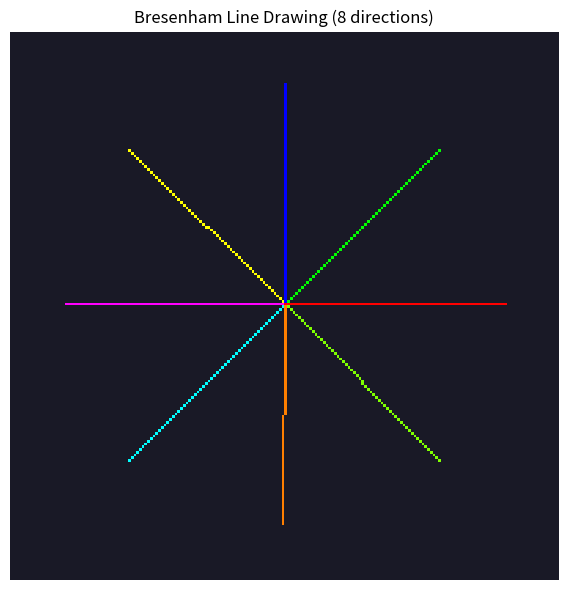

The matplotlib source for this figure: (Note: this script raises an exception after producing the figure.)
"""
Software Rasterizer from Scratch
=================================

Implements a minimal but complete rasterization pipeline:
  1. Bresenham line drawing (integer arithmetic only)
  2. Triangle rasterization via edge functions (barycentric coords)
  3. Z-buffer depth testing
  4. Vertex attribute interpolation (color, UV)
  5. Rendering a simple 3D scene

Rasterization is how GPUs turn triangles into pixels.  Understanding it
at the software level demystifies what happens between your vertex shader
output and the pixels on screen.

Why edge functions instead of scanline?  Edge functions (equivalent to
barycentric coordinates) are more GPU-friendly (embarrassingly parallel)
and naturally handle attribute interpolation.  Scanline was historically
used for CPU rendering but is largely obsolete.

Dependencies: numpy, matplotlib
"""

import numpy as np
import matplotlib.pyplot as plt
from dataclasses import dataclass
from typing import Tuple, Optional

# ---------------------------------------------------------------------------
# 1. Framebuffer
# ---------------------------------------------------------------------------


class Framebuffer:
    """A simple software framebuffer with color buffer and Z-buffer.

    Why separate color and depth?  The depth buffer is tested *before*
    writing color, allowing us to skip occluded pixels early.  This is
    the same architecture real GPUs use.
    """

    def __init__(self, width: int, height: int):
        self.width = width
        self.height = height
        # Color buffer: RGBA float [0, 1] -- float for easy blending later
        self.color = np.zeros((height, width, 3), dtype=float)
        # Depth buffer: initialized to +inf (furthest possible)
        # Why +inf?  Any real depth will be "closer" and pass the test.
        self.depth = np.full((height, width), np.inf, dtype=float)

    def clear(self, color: Tuple[float, float, float] = (0.1, 0.1, 0.15)):
        """Clear both buffers.  Background color defaults to dark blue-gray."""
        self.color[:] = color
        self.depth[:] = np.inf

    def set_pixel(self, x: int, y: int, z: float,
                  color: np.ndarray) -> bool:
        """Write a pixel if it passes the depth test.

        Returns True if the pixel was written (passed depth test).

        Why return a bool?  Useful for debugging -- tells you how many
        pixels were actually drawn vs rejected by depth testing.
        """
        if x < 0 or x >= self.width or y < 0 or y >= self.height:
            return False

        # Depth test: only write if this fragment is closer
        if z < self.depth[y, x]:
            self.depth[y, x] = z
            self.color[y, x] = np.clip(color, 0, 1)
            return True
        return False

    def to_image(self) -> np.ndarray:
        """Return the color buffer as a displayable image.

        Why flip vertically?  Our coordinate system has Y=0 at bottom,
        but image arrays have row 0 at top.  Flipping fixes this mismatch.
        """
        return np.flipud(self.color)


# ---------------------------------------------------------------------------
# 2. Bresenham Line Drawing
# ---------------------------------------------------------------------------

def bresenham_line(fb: Framebuffer, x0: int, y0: int, x1: int, y1: int,
                   color: np.ndarray = np.array([1, 1, 1])):
    """Draw a line using Bresenham's algorithm.

    Why Bresenham?  It uses only integer arithmetic (additions and
    comparisons) -- no floating point, no division.  This made it
    essential for early hardware and it remains the standard reference
    for line rasterization.

    The key insight: at each step, we choose between two candidate
    pixels based on which is closer to the true line.  The "error"
    accumulator tracks the fractional deviation using only integers.
    """
    dx = abs(x1 - x0)
    dy = abs(y1 - y0)
    sx = 1 if x0 < x1 else -1  # Step direction in x
    sy = 1 if y0 < y1 else -1  # Step direction in y

    # Why this error initialization?  It starts at dx - dy, which
    # biases the first step direction based on the line's slope.
    err = dx - dy

    while True:
        fb.set_pixel(x0, y0, 0.0, color)

        if x0 == x1 and y0 == y1:
            break

        # Double the error to avoid floating-point half-step comparisons
        e2 = 2 * err
        if e2 > -dy:
            err -= dy
            x0 += sx
        if e2 < dx:
            err += dx
            y0 += sy


def demo_bresenham():
    """Demonstrate Bresenham line drawing with various slopes."""
    fb = Framebuffer(200, 200)
    fb.clear()

    center_x, center_y = 100, 100

    # Draw lines radiating from center at different angles
    # Why radiating pattern?  It tests all octants of the algorithm,
    # which is important because Bresenham handles each octant differently.
    colors = [
        np.array([1, 0, 0]),
        np.array([0, 1, 0]),
        np.array([0, 0, 1]),
        np.array([1, 1, 0]),
        np.array([1, 0, 1]),
        np.array([0, 1, 1]),
        np.array([1, 0.5, 0]),
        np.array([0.5, 1, 0]),
    ]

    for i, angle_deg in enumerate(range(0, 360, 45)):
        angle = np.radians(angle_deg)
        ex = int(center_x + 80 * np.cos(angle))
        ey = int(center_y + 80 * np.sin(angle))
        bresenham_line(fb, center_x, center_y, ex, ey, colors[i % len(colors)])

    fig, ax = plt.subplots(figsize=(6, 6))
    ax.imshow(fb.to_image(), interpolation='nearest')
    ax.set_title("Bresenham Line Drawing (8 directions)", fontsize=12)
    ax.axis('off')
    plt.tight_layout()
    plt.savefig("/opt/projects/01_Personal/03_Study/examples/Computer_Graphics/"
                "output_03_bresenham.png", dpi=100)
    plt.show()


# ---------------------------------------------------------------------------
# 3. Triangle Rasterization (Edge Functions / Barycentric Coordinates)
# ---------------------------------------------------------------------------

def edge_function(v0: np.ndarray, v1: np.ndarray, p: np.ndarray) -> float:
    """Compute the edge function for the edge v0->v1 evaluated at point p.

    The edge function is the 2D cross product: (v1-v0) x (p-v0).
    It returns:
      > 0 if p is to the LEFT of the edge (inside for CCW triangles)
      = 0 if p is exactly ON the edge
      < 0 if p is to the RIGHT

    Why this function?  It simultaneously:
    1. Tests if a point is inside the triangle (all three edges positive)
    2. Computes barycentric coordinates (proportional to triangle areas)
    3. Is trivially parallelizable (each pixel is independent)
    """
    return (v1[0] - v0[0]) * (p[1] - v0[1]) - (v1[1] - v0[1]) * (p[0] - v0[0])


def rasterize_triangle(fb: Framebuffer,
                        v0: np.ndarray, v1: np.ndarray, v2: np.ndarray,
                        c0: np.ndarray, c1: np.ndarray, c2: np.ndarray,
                        z0: float, z1: float, z2: float):
    """Rasterize a single triangle with per-vertex colors and depth.

    Parameters
    ----------
    fb      : Target framebuffer
    v0..v2  : 2D screen-space vertex positions (x, y)
    c0..c2  : Per-vertex colors (RGB, [0..1])
    z0..z2  : Per-vertex depth values

    Why bounding box + edge test?  We could test every pixel in the
    framebuffer, but that's O(width * height).  The bounding box clips
    to only the relevant rectangular region -- a simple but effective
    optimization that real GPUs also use (in a more sophisticated form
    via tile-based rasterization).
    """
    # Compute bounding box of the triangle
    min_x = max(0, int(np.floor(min(v0[0], v1[0], v2[0]))))
    max_x = min(fb.width - 1, int(np.ceil(max(v0[0], v1[0], v2[0]))))
    min_y = max(0, int(np.floor(min(v0[1], v1[1], v2[1]))))
    max_y = min(fb.height - 1, int(np.ceil(max(v0[1], v1[1], v2[1]))))

    # Total area of the triangle (for normalizing barycentric coords)
    area = edge_function(v0, v1, v2)
    if abs(area) < 1e-10:
        return  # Degenerate triangle -- zero area, nothing to draw

    # Why 1/area?  We'll divide by area for every pixel, so precomputing
    # the reciprocal avoids repeated division (a classic optimization).
    inv_area = 1.0 / area

    # Iterate over every pixel in the bounding box
    for y in range(min_y, max_y + 1):
        for x in range(min_x, max_x + 1):
            p = np.array([x + 0.5, y + 0.5])  # Sample at pixel center

            # Compute barycentric coordinates via edge functions
            # w0 corresponds to v0's weight (area of sub-triangle opposite v0)
            w0 = edge_function(v1, v2, p) * inv_area
            w1 = edge_function(v2, v0, p) * inv_area
            w2 = edge_function(v0, v1, p) * inv_area

            # Point is inside triangle if all weights are non-negative
            # Why >= 0?  We include edges to avoid gaps between adjacent triangles.
            if w0 >= 0 and w1 >= 0 and w2 >= 0:
                # Interpolate depth
                z = w0 * z0 + w1 * z1 + w2 * z2

                # Interpolate color
                color = w0 * c0 + w1 * c1 + w2 * c2

                fb.set_pixel(x, y, z, color)


def demo_triangle_rasterization():
    """Rasterize triangles with per-vertex colors, showing interpolation."""
    fb = Framebuffer(300, 300)
    fb.clear()

    # Triangle 1: RGB corners
    # Why RGB at vertices?  It clearly shows barycentric interpolation --
    # the smooth color gradient proves the weights are computed correctly.
    v0, v1, v2 = np.array([50, 50]), np.array([250, 80]), np.array([150, 280])
    c0, c1, c2 = np.array([1, 0, 0]), np.array([0, 1, 0]), np.array([0, 0, 1])
    rasterize_triangle(fb, v0, v1, v2, c0, c1, c2, 0.5, 0.5, 0.5)

    fig, ax = plt.subplots(figsize=(6, 6))
    ax.imshow(fb.to_image(), interpolation='nearest')
    ax.set_title("Triangle Rasterization with Barycentric Color Interpolation",
                 fontsize=11)
    ax.axis('off')
    plt.tight_layout()
    plt.savefig("/opt/projects/01_Personal/03_Study/examples/Computer_Graphics/"
                "output_03_triangle_raster.png", dpi=100)
    plt.show()


# ---------------------------------------------------------------------------
# 4. Z-Buffer Depth Testing Demo
# ---------------------------------------------------------------------------

def demo_depth_testing():
    """Show how the Z-buffer resolves occlusion between overlapping triangles.

    Without depth testing, the last-drawn triangle always appears on top,
    regardless of its actual 3D position.  The Z-buffer fixes this by
    tracking the closest depth at each pixel.
    """
    fb = Framebuffer(300, 300)
    fb.clear()

    # Two overlapping triangles at different depths
    # Triangle A (red/yellow) is closer (smaller z = closer to camera)
    # Triangle B (blue/cyan) is further away

    # Triangle B (further, drawn first)
    rasterize_triangle(
        fb,
        np.array([30, 50]), np.array([270, 100]), np.array([150, 270]),
        np.array([0, 0, 1]), np.array([0, 1, 1]), np.array([0.2, 0.2, 1]),
        z0=0.7, z1=0.7, z2=0.7
    )

    # Triangle A (closer, drawn second -- but depth test prevents it from
    # being hidden under B where A is actually further)
    # Here, A is genuinely closer everywhere, so it overwrites B
    rasterize_triangle(
        fb,
        np.array([80, 30]), np.array([280, 180]), np.array([50, 250]),
        np.array([1, 0, 0]), np.array([1, 1, 0]), np.array([1, 0.5, 0]),
        z0=0.3, z1=0.3, z2=0.3
    )

    # Triangle C (partially behind A, partially in front of B)
    # This has a depth gradient so some pixels pass and some fail
    rasterize_triangle(
        fb,
        np.array([120, 80]), np.array([290, 250]), np.array([20, 200]),
        np.array([0, 1, 0]), np.array([0.5, 1, 0]), np.array([0, 1, 0.5]),
        z0=0.1, z1=0.9, z2=0.5  # Depth varies across the triangle
    )

    fig, (ax1, ax2) = plt.subplots(1, 2, figsize=(12, 5))

    ax1.imshow(fb.to_image(), interpolation='nearest')
    ax1.set_title("Color Buffer (3 overlapping triangles)", fontsize=11)
    ax1.axis('off')

    # Show depth buffer as grayscale
    depth_vis = np.flipud(fb.depth.copy())
    depth_vis[depth_vis == np.inf] = 1.0  # Background = max depth
    ax2.imshow(depth_vis, cmap='gray_r', interpolation='nearest')
    ax2.set_title("Depth Buffer (darker = closer)", fontsize=11)
    ax2.axis('off')

    plt.tight_layout()
    plt.savefig("/opt/projects/01_Personal/03_Study/examples/Computer_Graphics/"
                "output_03_depth_test.png", dpi=100)
    plt.show()


# ---------------------------------------------------------------------------
# 5. Full 3D Rasterization Pipeline
# ---------------------------------------------------------------------------

@dataclass
class Vertex:
    """A vertex with position, color, and (optional) UV coordinates.

    Why a dataclass?  Vertices have multiple attributes that travel
    together through the pipeline.  A struct/dataclass is the natural
    representation -- it's essentially what a vertex buffer stores.
    """
    position: np.ndarray  # (x, y, z) in object space
    color: np.ndarray     # (r, g, b)
    uv: Optional[np.ndarray] = None  # (u, v) texture coordinates


def look_at(eye, target, up):
    """Minimal LookAt matrix (repeated from 02 for self-containment)."""
    eye, target, up = [np.asarray(v, dtype=float) for v in (eye, target, up)]
    f = eye - target
    f /= np.linalg.norm(f)
    r = np.cross(up, f)
    r /= np.linalg.norm(r)
    u = np.cross(f, r)
    return np.array([
        [r[0], r[1], r[2], -np.dot(r, eye)],
        [u[0], u[1], u[2], -np.dot(u, eye)],
        [f[0], f[1], f[2], -np.dot(f, eye)],
        [0, 0, 0, 1],
    ], dtype=float)


def perspective(fov_deg, aspect, near, far):
    """Minimal perspective matrix (repeated from 02 for self-containment)."""
    t = np.tan(np.radians(fov_deg) / 2)
    return np.array([
        [1/(aspect*t), 0, 0, 0],
        [0, 1/t, 0, 0],
        [0, 0, -(far+near)/(far-near), -2*far*near/(far-near)],
        [0, 0, -1, 0],
    ], dtype=float)


def project_vertex(v: np.ndarray, mvp: np.ndarray,
                   width: int, height: int) -> Tuple[np.ndarray, float]:
    """Transform a 3D point through the MVP pipeline to screen coordinates.

    Returns (screen_xy, ndc_z) where screen_xy is in pixel coordinates
    and ndc_z is the depth for Z-buffer testing.

    Why return NDC z separately?  Screen coordinates are 2D (pixel x, y)
    but we still need depth for the Z-buffer.  NDC z is in [-1, 1].
    """
    # Apply MVP
    clip = mvp @ np.array([*v, 1.0])

    # Perspective divide
    if abs(clip[3]) < 1e-10:
        return np.array([0, 0]), 0  # Degenerate -- point at infinity

    ndc = clip[:3] / clip[3]

    # Viewport transform: NDC [-1, 1] -> screen [0, width/height]
    # Why (ndc + 1) / 2?  NDC range is [-1, 1], we map to [0, 1] first,
    # then scale to pixel dimensions.
    sx = (ndc[0] + 1) * 0.5 * width
    sy = (ndc[1] + 1) * 0.5 * height

    return np.array([sx, sy]), ndc[2]


def render_scene(fb: Framebuffer, triangles: list,
                 mvp: np.ndarray):
    """Render a list of triangles through the full pipeline.

    Each triangle is a tuple of three Vertex objects.

    Why process one triangle at a time?  In a real GPU, triangles are
    processed in parallel, but the *logical* pipeline is per-triangle:
    vertex transform -> clipping -> rasterization -> fragment processing.
    """
    w, h = fb.width, fb.height

    for tri in triangles:
        v0, v1, v2 = tri

        # Vertex shader stage: transform to screen space
        s0, z0 = project_vertex(v0.position, mvp, w, h)
        s1, z1 = project_vertex(v1.position, mvp, w, h)
        s2, z2 = project_vertex(v2.position, mvp, w, h)

        # Simple back-face culling using screen-space winding order
        # Why cull?  Triangles facing away from the camera are invisible.
        # Discarding them early saves ~50% of rasterization work.
        edge = (s1[0] - s0[0]) * (s2[1] - s0[1]) - (s1[1] - s0[1]) * (s2[0] - s0[0])
        if edge < 0:
            continue  # Back-facing -- skip

        # Rasterize with per-vertex colors
        rasterize_triangle(
            fb, s0, s1, s2,
            v0.color, v1.color, v2.color,
            z0, z1, z2
        )


def make_colored_cube_triangles() -> list:
    """Create a cube as a list of triangle tuples with per-vertex colors.

    Why triangles instead of quads?  GPUs only rasterize triangles.
    Every quad must be split into two triangles before rasterization.
    """
    # Cube vertices
    positions = np.array([
        [-1, -1, -1], [ 1, -1, -1], [ 1,  1, -1], [-1,  1, -1],
        [-1, -1,  1], [ 1, -1,  1], [ 1,  1,  1], [-1,  1,  1],
    ], dtype=float)

    # Face colors (each face gets a distinct color for visual clarity)
    face_colors = [
        np.array([1.0, 0.3, 0.3]),  # back   - red
        np.array([0.3, 1.0, 0.3]),  # front  - green
        np.array([0.3, 0.3, 1.0]),  # bottom - blue
        np.array([1.0, 1.0, 0.3]),  # top    - yellow
        np.array([1.0, 0.3, 1.0]),  # left   - magenta
        np.array([0.3, 1.0, 1.0]),  # right  - cyan
    ]

    # Each face = 2 triangles
    face_indices = [
        [(0, 1, 2), (0, 2, 3)],  # back
        [(4, 6, 5), (4, 7, 6)],  # front
        [(0, 5, 1), (0, 4, 5)],  # bottom
        [(2, 7, 3), (2, 6, 7)],  # top
        [(0, 3, 7), (0, 7, 4)],  # left
        [(1, 5, 6), (1, 6, 2)],  # right
    ]

    triangles = []
    for face_idx, tris in enumerate(face_indices):
        color = face_colors[face_idx]
        for (i0, i1, i2) in tris:
            # Slight color variation per vertex for visible interpolation
            c0 = np.clip(color * 0.8, 0, 1)
            c1 = np.clip(color * 1.0, 0, 1)
            c2 = np.clip(color * 0.6, 0, 1)
            triangles.append((
                Vertex(positions[i0], c0),
                Vertex(positions[i1], c1),
                Vertex(positions[i2], c2),
            ))

    return triangles


def demo_full_pipeline():
    """Render a 3D cube using the complete software rasterization pipeline.

    This is the culmination: vertex transform -> back-face cull ->
    triangle rasterize -> depth test -> framebuffer output.
    """
    fb = Framebuffer(400, 400)
    fb.clear(color=(0.05, 0.05, 0.1))

    triangles = make_colored_cube_triangles()

    # Set up camera
    V = look_at(eye=[3, 2.5, 4], target=[0, 0, 0], up=[0, 1, 0])
    P = perspective(fov_deg=60, aspect=1.0, near=0.1, far=100)

    # Model transform: slight rotation to see 3 faces
    cos30, sin30 = np.cos(np.radians(25)), np.sin(np.radians(25))
    cos15, sin15 = np.cos(np.radians(15)), np.sin(np.radians(15))
    Ry = np.array([[cos30, 0, sin30, 0], [0, 1, 0, 0],
                    [-sin30, 0, cos30, 0], [0, 0, 0, 1]])
    Rx = np.array([[1, 0, 0, 0], [0, cos15, -sin15, 0],
                    [0, sin15, cos15, 0], [0, 0, 0, 1]])
    M = Ry @ Rx

    mvp = P @ V @ M
    render_scene(fb, triangles, mvp)

    fig, (ax1, ax2) = plt.subplots(1, 2, figsize=(12, 5))

    ax1.imshow(fb.to_image(), interpolation='nearest')
    ax1.set_title("Software Rasterizer: 3D Cube", fontsize=12)
    ax1.axis('off')

    # Depth buffer visualization
    depth_vis = np.flipud(fb.depth.copy())
    depth_vis[depth_vis == np.inf] = np.nan
    ax2.imshow(depth_vis, cmap='viridis', interpolation='nearest')
    ax2.set_title("Depth Buffer", fontsize=12)
    ax2.axis('off')

    plt.suptitle("Complete Software Rasterization Pipeline", fontsize=14,
                 fontweight='bold')
    plt.tight_layout()
    plt.savefig("/opt/projects/01_Personal/03_Study/examples/Computer_Graphics/"
                "output_03_full_rasterizer.png", dpi=100)
    plt.show()


# ---------------------------------------------------------------------------
# 6. Multi-object scene with depth sorting
# ---------------------------------------------------------------------------

def demo_multi_object_scene():
    """Render multiple objects in a scene, demonstrating proper depth sorting.

    Why is this test important?  Without the Z-buffer, object draw order
    determines visibility.  With it, objects can intersect and overlap
    freely and the correct pixel always wins.
    """
    fb = Framebuffer(500, 400)
    fb.clear(color=(0.08, 0.08, 0.12))

    V = look_at(eye=[5, 4, 7], target=[0, 0, 0], up=[0, 1, 0])
    P = perspective(fov_deg=50, aspect=500 / 400, near=0.1, far=100)

    cube_tris = make_colored_cube_triangles()

    # Render 3 cubes at different positions (some overlapping in screen space)
    model_transforms = [
        np.eye(4),  # Center
        np.array([[1, 0, 0, 2.5], [0, 1, 0, 0], [0, 0, 1, -1],
                  [0, 0, 0, 1]], dtype=float),  # Right-back
        np.array([[0.7, 0, 0, -1.5], [0, 0.7, 0, 1], [0, 0, 0.7, 0.5],
                  [0, 0, 0, 1]], dtype=float),  # Left-up (smaller)
    ]

    for M in model_transforms:
        mvp = P @ V @ M
        render_scene(fb, cube_tris, mvp)

    # Also add a ground plane (two triangles)
    ground_y = -1.2
    gc = np.array([0.3, 0.3, 0.25])
    ground_tris = [
        (Vertex(np.array([-5, ground_y, -5]), gc * 0.7),
         Vertex(np.array([5, ground_y, -5]), gc * 1.0),
         Vertex(np.array([5, ground_y, 5]), gc * 0.8)),
        (Vertex(np.array([-5, ground_y, -5]), gc * 0.7),
         Vertex(np.array([5, ground_y, 5]), gc * 0.8),
         Vertex(np.array([-5, ground_y, 5]), gc * 0.9)),
    ]
    mvp_ground = P @ V @ np.eye(4)
    render_scene(fb, ground_tris, mvp_ground)

    fig, ax = plt.subplots(figsize=(10, 7))
    ax.imshow(fb.to_image(), interpolation='nearest')
    ax.set_title("Multi-Object Scene with Z-Buffer", fontsize=12)
    ax.axis('off')
    plt.tight_layout()
    plt.savefig("/opt/projects/01_Personal/03_Study/examples/Computer_Graphics/"
                "output_03_multi_object.png", dpi=100)
    plt.show()


# ---------------------------------------------------------------------------
# Main
# ---------------------------------------------------------------------------

def main():
    print("=" * 60)
    print("Software Rasterizer")
    print("=" * 60)

    print("\n[1/4] Bresenham line drawing...")
    demo_bresenham()

    print("\n[2/4] Triangle rasterization with barycentric interpolation...")
    demo_triangle_rasterization()

    print("\n[3/4] Z-buffer depth testing...")
    demo_depth_testing()

    print("\n[4/4] Full 3D rasterization pipeline...")
    demo_full_pipeline()

    print("\n[5/5] Multi-object scene...")
    demo_multi_object_scene()

    print("\nDone!")


if __name__ == "__main__":
    main()
